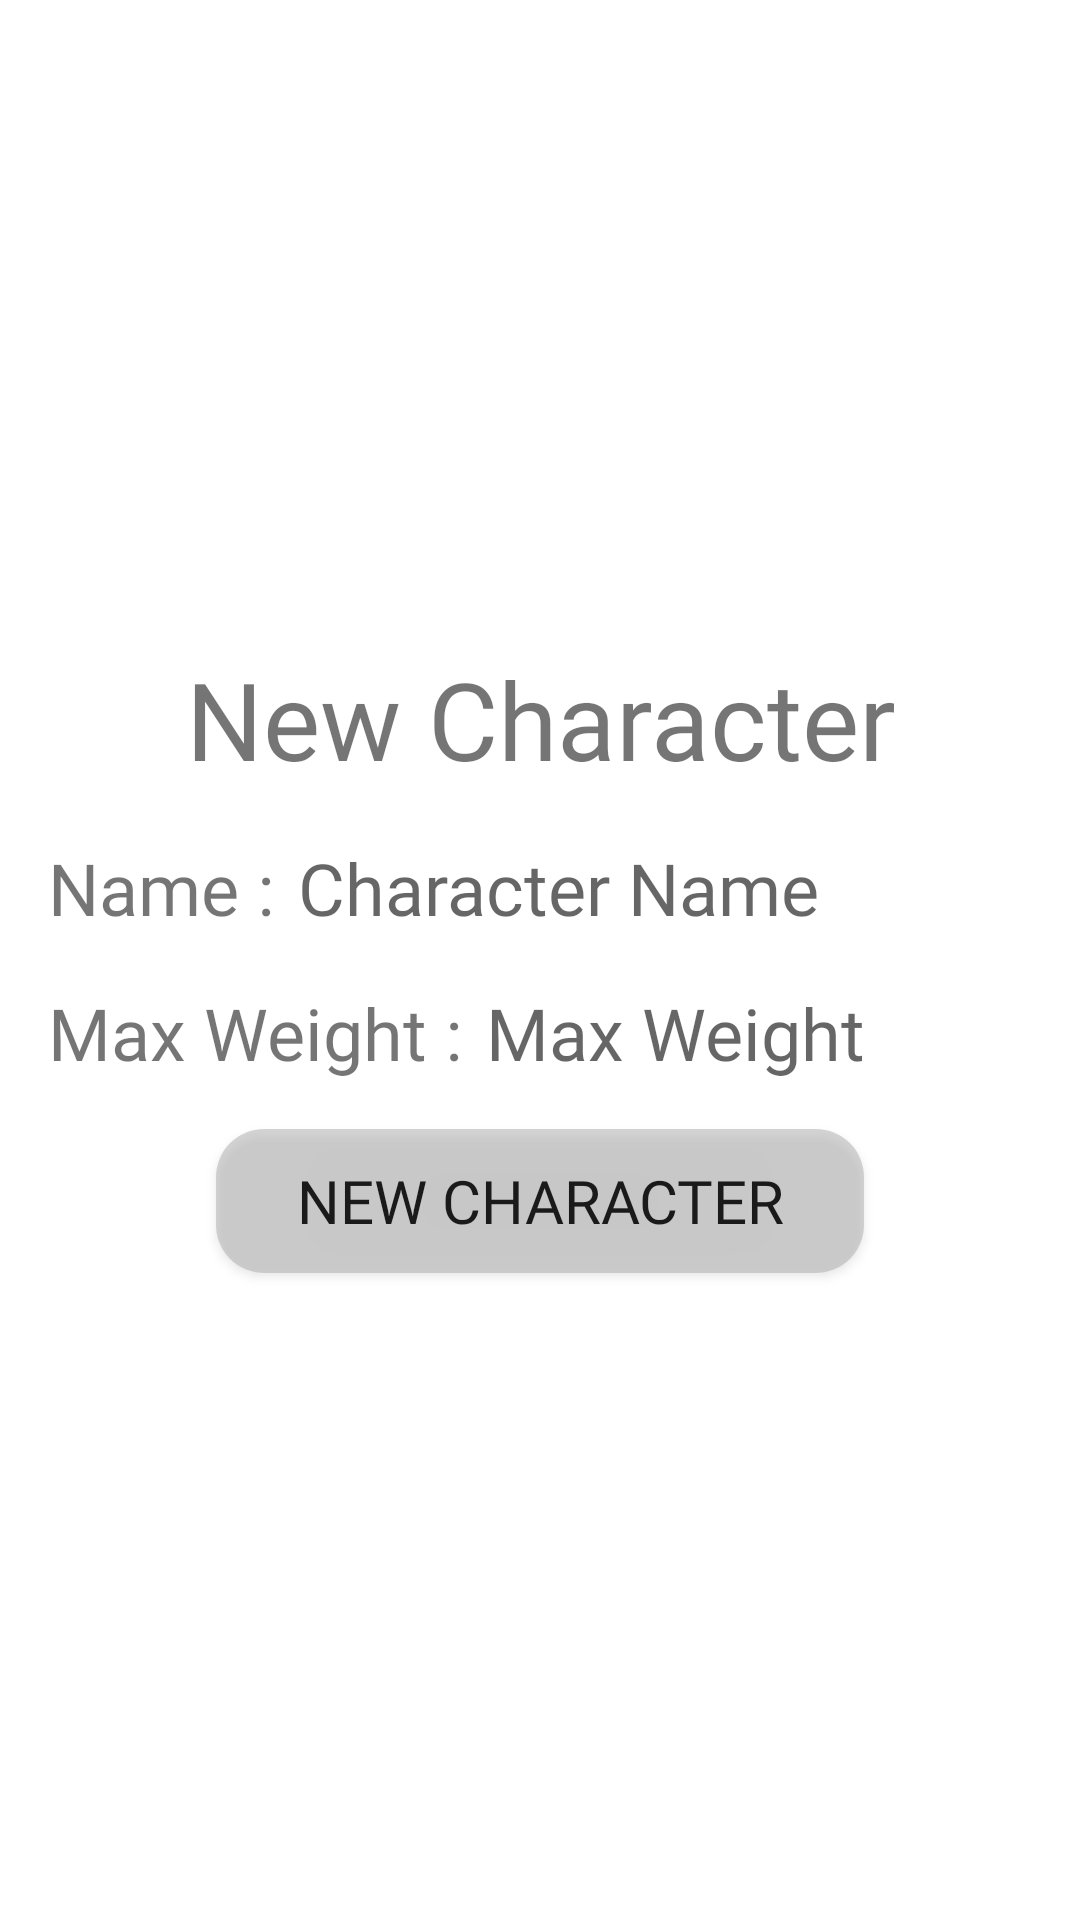

Write the Android layout XML for this screen, with the resource values it uses.
<!-- AndroidManifest.xml: application theme Theme.5eWeightCalculator -->
<!-- res/layout/fragment_new_character.xml -->
<?xml version="1.0" encoding="utf-8"?>
<androidx.constraintlayout.widget.ConstraintLayout xmlns:android="http://schemas.android.com/apk/res/android"
    xmlns:tools="http://schemas.android.com/tools"
    android:layout_width="match_parent"
    android:layout_height="match_parent"
    xmlns:app="http://schemas.android.com/apk/res-auto"
    tools:context=".ui.characterselect.NewCharacter">

    <TextView
        android:id="@+id/title_new_character"
        android:layout_width="match_parent"
        android:layout_height="wrap_content"
        android:textAlignment="center"
        android:text="@string/new_character"
        android:fontFamily="@font/ocr"
        android:textSize="36dp"
        app:layout_constraintEnd_toEndOf="parent"
        app:layout_constraintStart_toStartOf="parent"
        app:layout_constraintBottom_toTopOf="@id/name_tv"
        android:layout_marginBottom="16dp"
        />

    <TextView
        android:id="@+id/name_tv"
        android:layout_width="wrap_content"
        android:layout_height="wrap_content"
        android:textSize="24dp"
        android:text="@string/name"
        android:fontFamily="@font/ocr"
        app:layout_constraintStart_toStartOf="parent"
        app:layout_constraintBottom_toTopOf="@id/guideline"
        android:layout_marginStart="16dp"
        android:layout_marginBottom="8dp"
        />

    <EditText
        android:id="@+id/new_character_name_et"
        android:layout_width="0dp"
        android:layout_height="wrap_content"
        android:textSize="24dp"
        android:hint="Character Name"
        android:fontFamily="@font/ocr"
        app:layout_constraintTop_toTopOf="@id/name_tv"
        app:layout_constraintBottom_toBottomOf="@id/name_tv"
        app:layout_constraintStart_toEndOf="@id/name_tv"
        app:layout_constraintEnd_toEndOf="parent"
        android:layout_marginStart="8dp"
        android:layout_marginEnd="16dp"
        android:background="@null"/>

    <androidx.constraintlayout.widget.Guideline
        android:id="@+id/guideline"
        android:layout_width="wrap_content"
        android:layout_height="wrap_content"
        app:layout_constraintGuide_percent="0.5"
        android:orientation="horizontal"
        />

    <TextView
        android:id="@+id/encumbarance_tv"
        android:layout_width="wrap_content"
        android:layout_height="wrap_content"
        android:textSize="24dp"
        android:text="@string/max_weight_q"
        android:fontFamily="@font/ocr"
        app:layout_constraintTop_toBottomOf="@id/guideline"
        app:layout_constraintStart_toStartOf="parent"
        android:layout_marginStart="16dp"
        android:layout_marginTop="8dp"
        />

    <EditText
        android:id="@+id/new_character_max_weight_et"
        android:layout_width="0dp"
        android:layout_height="wrap_content"
        android:textSize="24dp"
        android:hint="Max Weight"
        android:maxLines="1"
        android:inputType="number"
        android:fontFamily="@font/ocr"
        app:layout_constraintTop_toTopOf="@id/encumbarance_tv"
        app:layout_constraintBottom_toBottomOf="@id/encumbarance_tv"
        app:layout_constraintStart_toEndOf="@id/encumbarance_tv"
        app:layout_constraintEnd_toEndOf="parent"
        android:layout_marginStart="8dp"
        android:layout_marginEnd="16dp"
        android:background="@null"/>

    <Button
        android:id="@+id/new_character_button"
        android:layout_width="0dp"
        app:layout_constraintWidth_percent="0.6"
        android:layout_height="wrap_content"
        android:text="@string/new_character"
        android:fontFamily="@font/ocr"
        android:textSize="20dp"
        android:background="@drawable/main_button_bg"
        app:layout_constraintStart_toStartOf="parent"
        app:layout_constraintEnd_toEndOf="parent"
        app:layout_constraintTop_toBottomOf="@id/encumbarance_tv"
        android:layout_marginTop="16dp"/>






</androidx.constraintlayout.widget.ConstraintLayout>
<!-- resources referenced by this layout -->
<resources>
  <!-- drawable main_button_bg (drawable) -->
  <?xml version="1.0" encoding="utf-8"?>
  <shape xmlns:android="http://schemas.android.com/apk/res/android"
      android:shape="rectangle" android:padding="10dp">
      
      <solid android:color="#80ABABAB"/>
      <corners android:radius="16dp"/>
  </shape>
  <string name="max_weight_q">Max Weight :</string>
  <string name="name">Name :</string>
  <string name="new_character">New Character</string>
  <style name="Theme.5eWeightCalculator" parent="Theme.MaterialComponents.DayNight.DarkActionBar">
          
          <item name="colorPrimary">@color/purple_500</item>
          <item name="colorPrimaryVariant">@color/purple_700</item>
          <item name="colorOnPrimary">@color/white</item>
          
          <item name="colorSecondary">@color/teal_200</item>
          <item name="colorSecondaryVariant">@color/teal_700</item>
          <item name="colorOnSecondary">@color/black</item>
          
          <item name="android:statusBarColor" tools:targetApi="l">?attr/colorPrimaryVariant</item>
          
      </style>
  <color name="purple_500">#FF6200EE</color>
  <color name="purple_700">#FF3700B3</color>
  <color name="white">#FFFFFFFF</color>
  <color name="teal_200">#FF03DAC5</color>
  <color name="teal_700">#FF018786</color>
  <color name="black">#FF000000</color>
</resources>
